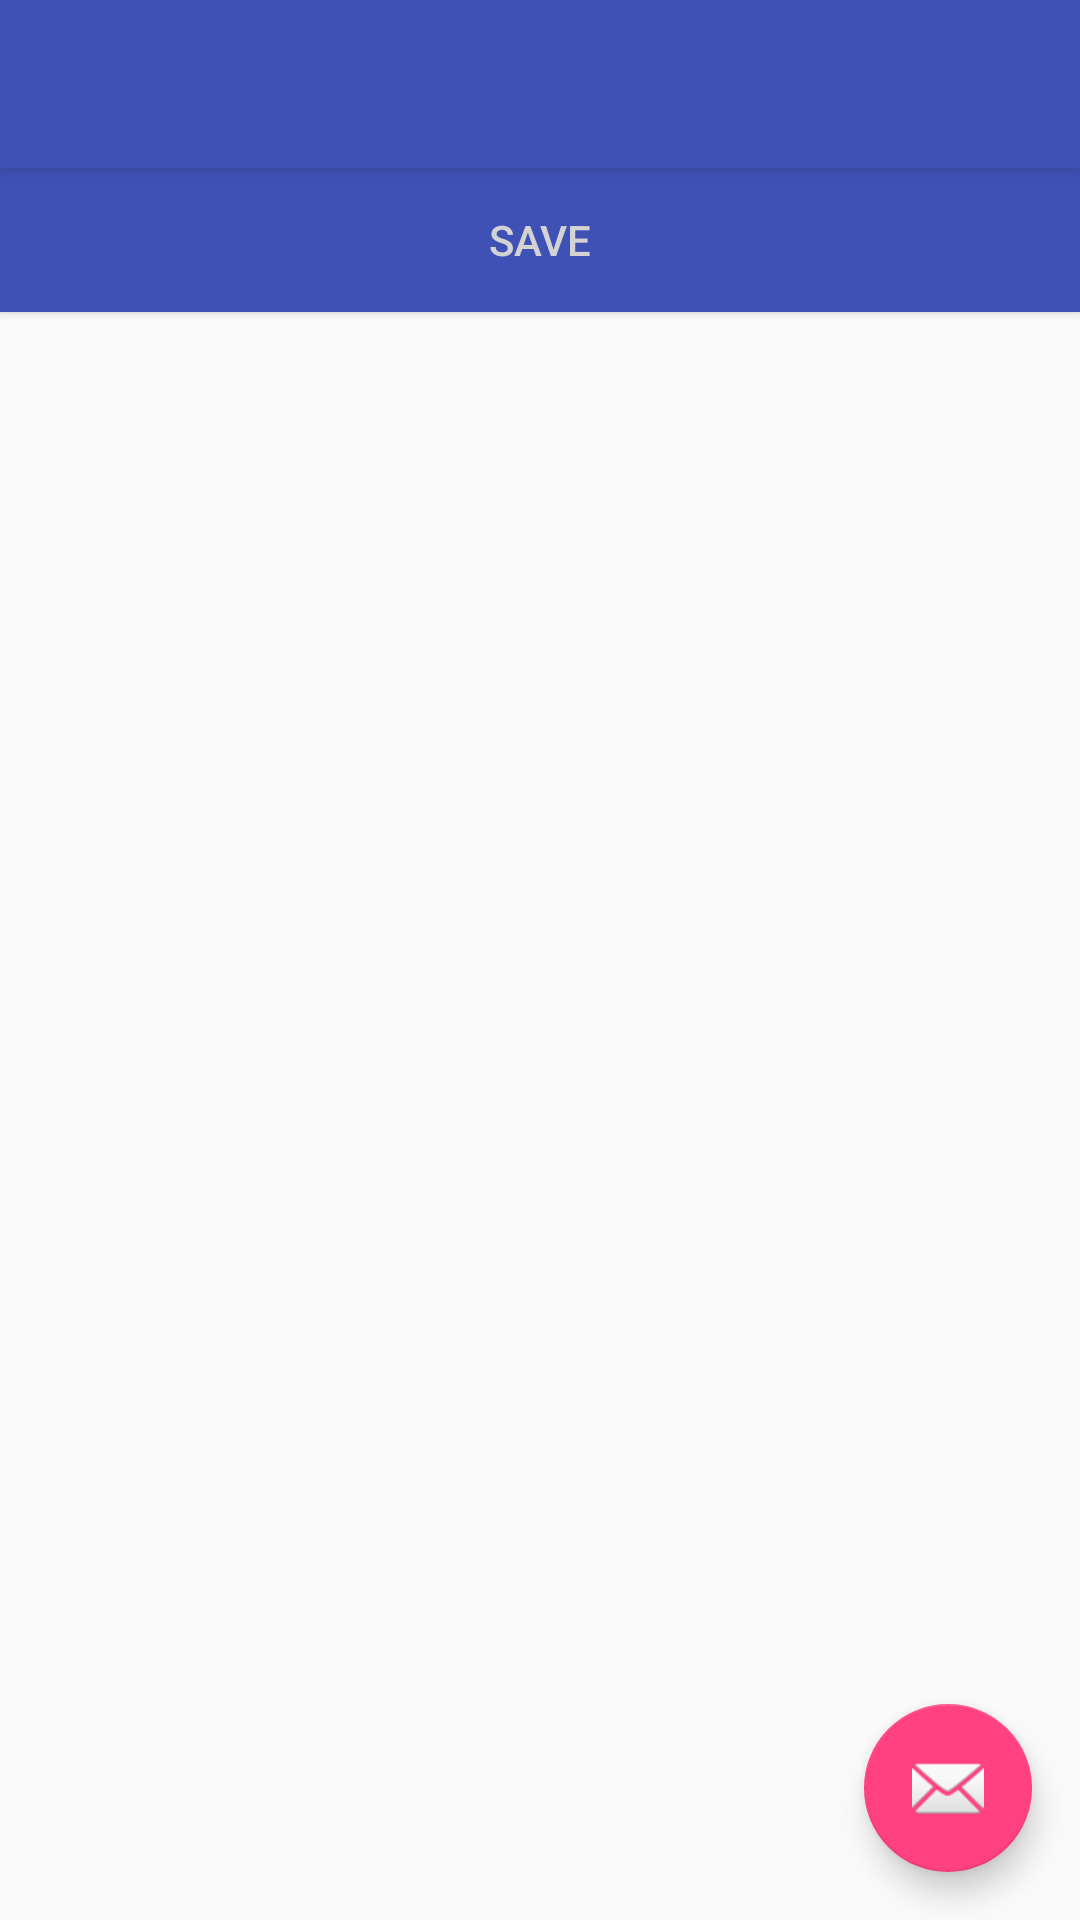

Here is an Android app screen rendered from its layout file. Give the layout XML and the strings, colors and styles it references.
<!-- AndroidManifest.xml: application theme AppTheme -->
<!-- res/layout/activity_new_pattern_note.xml -->
<?xml version="1.0" encoding="utf-8"?>
<android.support.design.widget.CoordinatorLayout xmlns:android="http://schemas.android.com/apk/res/android"
    xmlns:app="http://schemas.android.com/apk/res-auto"
    xmlns:tools="http://schemas.android.com/tools"
    android:layout_width="match_parent"
    android:layout_height="match_parent"
    tools:context="com.example.example.itf_patterns.NewPatternNote">

    <android.support.design.widget.AppBarLayout
        android:layout_width="match_parent"
        android:layout_height="wrap_content"
        android:theme="@style/AppTheme.AppBarOverlay">

        <android.support.v7.widget.Toolbar
            android:id="@+id/toolbar"
            android:layout_width="match_parent"
            android:layout_height="?attr/actionBarSize"
            android:background="?attr/colorPrimary"
            app:popupTheme="@style/AppTheme.PopupOverlay" />

    </android.support.design.widget.AppBarLayout>

    <include layout="@layout/content_new_pattern_note" />



    <android.support.design.widget.FloatingActionButton
        android:id="@+id/fab"
        android:layout_width="wrap_content"
        android:layout_height="wrap_content"
        android:layout_gravity="bottom|end"
        android:layout_margin="@dimen/fab_margin"
        app:srcCompat="@android:drawable/ic_dialog_email" />

</android.support.design.widget.CoordinatorLayout>
<!-- res/layout/content_new_pattern_note.xml (included above) -->
<?xml version="1.0" encoding="utf-8"?>
<android.support.constraint.ConstraintLayout xmlns:android="http://schemas.android.com/apk/res/android"
    xmlns:app="http://schemas.android.com/apk/res-auto"
    xmlns:tools="http://schemas.android.com/tools"
    android:layout_width="match_parent"
    android:layout_height="match_parent"
    app:layout_behavior="@string/appbar_scrolling_view_behavior"
    tools:context="com.example.example.itf_patterns.NewPatternNote"
    tools:showIn="@layout/activity_new_pattern_note">

    <EditText
        android:id="@+id/edit_word"
        android:layout_width="match_parent"
        android:layout_height="wrap_content"
        android:fontFamily="sans-serif-light"
        android:hint="@string/hint_note"
        android:inputType="textAutoComplete"
        android:padding="@dimen/small_padding"
        android:layout_marginBottom="@dimen/big_padding"
        android:layout_marginTop="@dimen/big_padding"
        android:textSize="18sp" />

    <Button
        android:id="@+id/button_save"
        android:layout_width="match_parent"
        android:layout_height="wrap_content"
        android:background="@color/colorPrimary"
        android:text="@string/button_save"
        android:textColor="@color/buttonLabel" />

</android.support.constraint.ConstraintLayout>
<!-- resources referenced by this layout -->
<resources>
  <color name="buttonLabel">#d3d3d3</color>
  <color name="colorPrimary">#3F51B5</color>
  <dimen name="big_padding">16dp</dimen>
  <dimen name="fab_margin">16dp</dimen>
  <dimen name="small_padding">6dp</dimen>
  <string name="button_save">Save</string>
  <string name="hint_note">Pattern Note</string>
  <style name="AppTheme.AppBarOverlay" parent="ThemeOverlay.AppCompat.Dark.ActionBar" />
  <style name="AppTheme.PopupOverlay" parent="ThemeOverlay.AppCompat.Light" />
  <style name="AppTheme" parent="Theme.AppCompat.DayNight.DarkActionBar">
          
  
  
          <item name="colorPrimary">@color/colorPrimary</item>
          <item name="colorPrimaryDark">@color/colorPrimaryDark</item>
          <item name="colorAccent">@color/colorAccent</item>
      </style>
  <color name="colorPrimaryDark">#303F9F</color>
  <color name="colorAccent">#FF4081</color>
</resources>
